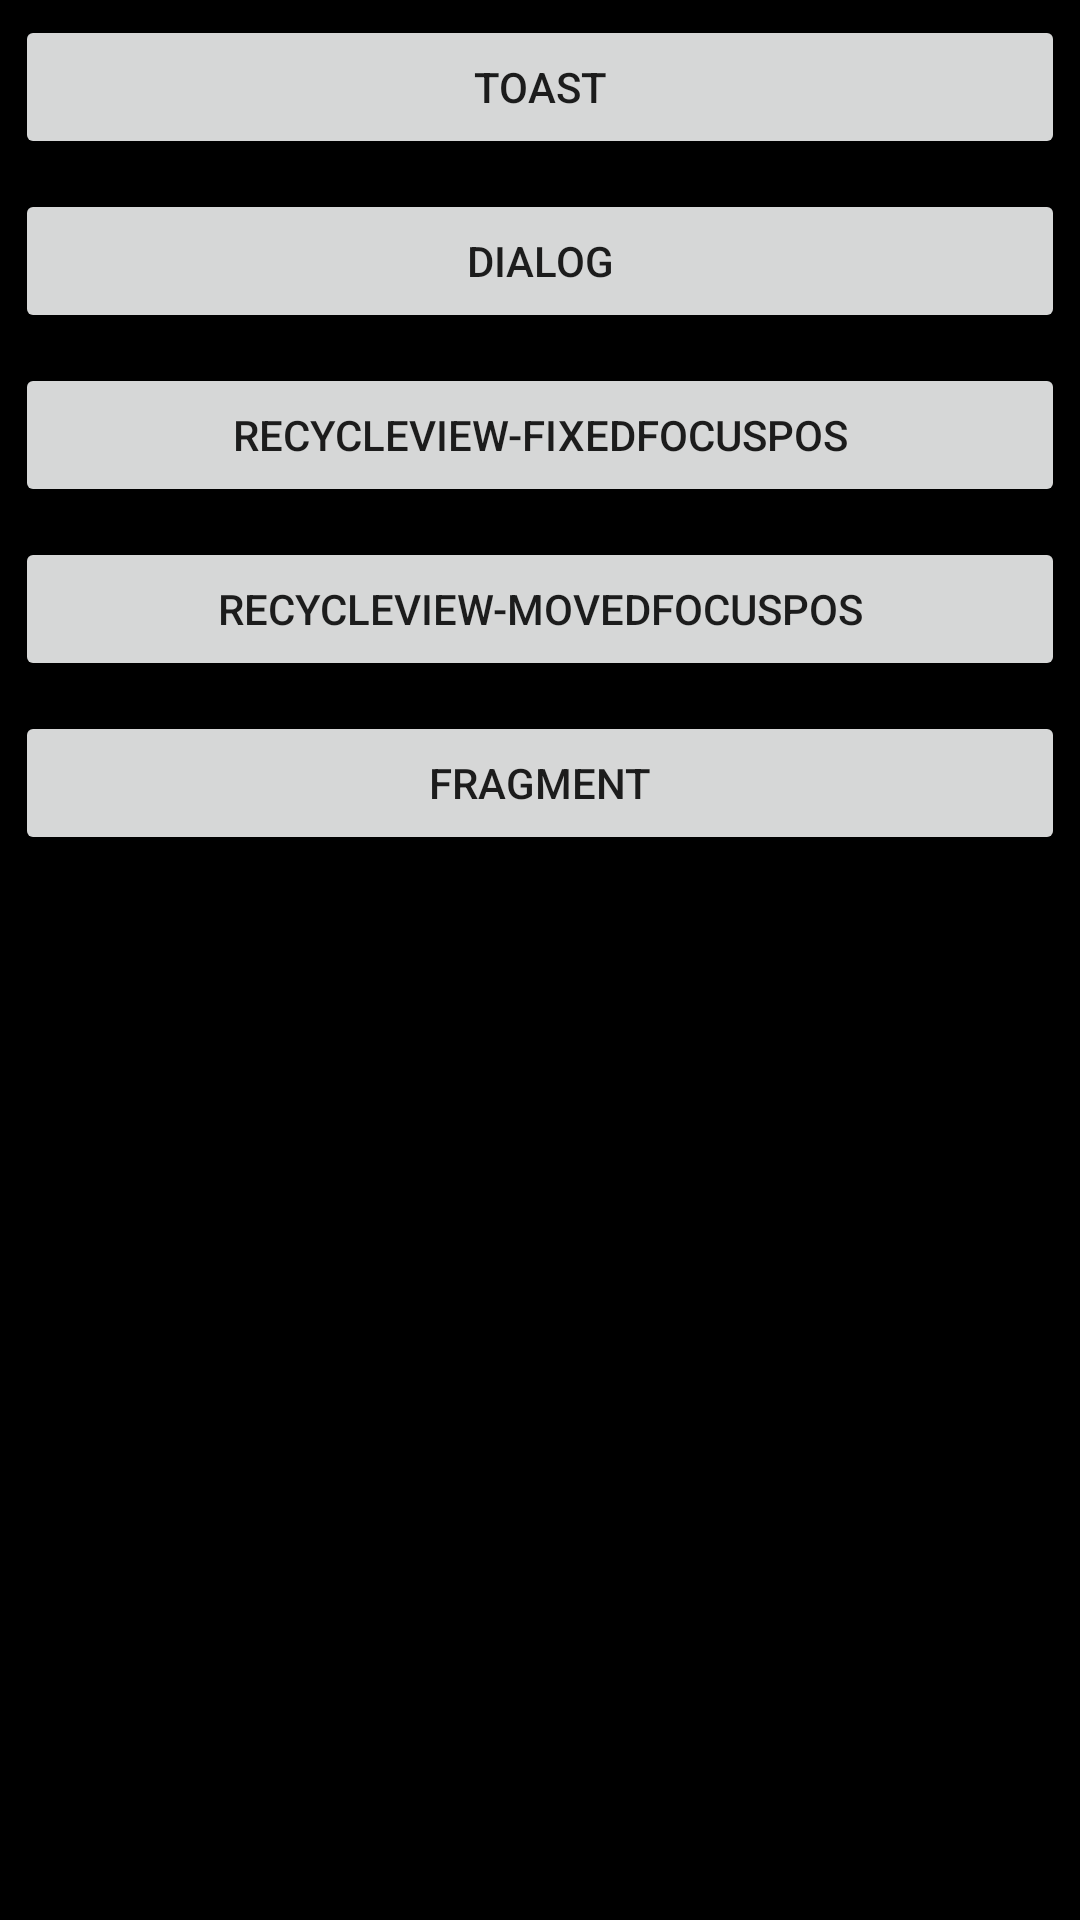

Reconstruct the res/layout file that produces this screen, plus the resources it refers to.
<!-- AndroidManifest.xml: application theme Theme.MercuryAndroidSDK -->
<!-- res/layout/layout_demo_home.xml -->
<?xml version="1.0" encoding="utf-8"?>
<LinearLayout xmlns:android="http://schemas.android.com/apk/res/android"
    android:layout_width="match_parent"
    android:layout_height="match_parent"
    android:background="@color/black"
    android:orientation="vertical">

    <Button
        android:id="@+id/btn_1"
        android:layout_width="match_parent"
        android:layout_height="wrap_content"
        android:layout_margin="5dp"
        android:text="Toast" />

    <Button
        android:id="@+id/btn_2"
        android:layout_width="match_parent"
        android:layout_height="wrap_content"
        android:layout_margin="5dp"
        android:text="Dialog" />

    <Button
        android:id="@+id/btn_3"
        android:layout_width="match_parent"
        android:layout_height="wrap_content"
        android:layout_margin="5dp"
        android:text="RecycleView-FixedFocusPos" />

    <Button
        android:id="@+id/btn_4"
        android:layout_width="match_parent"
        android:layout_height="wrap_content"
        android:layout_margin="5dp"
        android:text="RecycleView-MovedFocusPos" />

    <Button
        android:id="@+id/btn_5"
        android:layout_width="match_parent"
        android:layout_height="wrap_content"
        android:layout_margin="5dp"
        android:text="Fragment" />

</LinearLayout>
<!-- resources referenced by this layout -->
<resources>
  <style name="Theme.MercuryAndroidSDK" parent="Theme.MaterialComponents.DayNight.NoActionBar">
          
          <item name="colorPrimary">@color/black</item>
          <item name="colorPrimaryVariant">@color/purple_700</item>
          <item name="colorOnPrimary">@color/white</item>
          
          <item name="android:windowBackground">@color/black</item>
          
          <item name="colorSecondary">@color/teal_200</item>
          <item name="colorSecondaryVariant">@color/teal_700</item>
          <item name="colorOnSecondary">@color/black</item>
          
          <item name="android:statusBarColor" tools:targetApi="l">?attr/colorPrimaryVariant</item>
          
          <item name="android:windowFullscreen">true</item>
          <item name="android:windowNoTitle">true</item>
      </style>
  <!-- not gathered from this repository: default colours our renderer supplied (Android Studio template values) -->
  <color name="purple_700">#FF3700B3</color>
  <color name="teal_200">#FF03DAC5</color>
  <color name="teal_700">#FF018786</color>
  <color name="black">#FF000000</color>
  <color name="white">#FFFFFFFF</color>
</resources>
